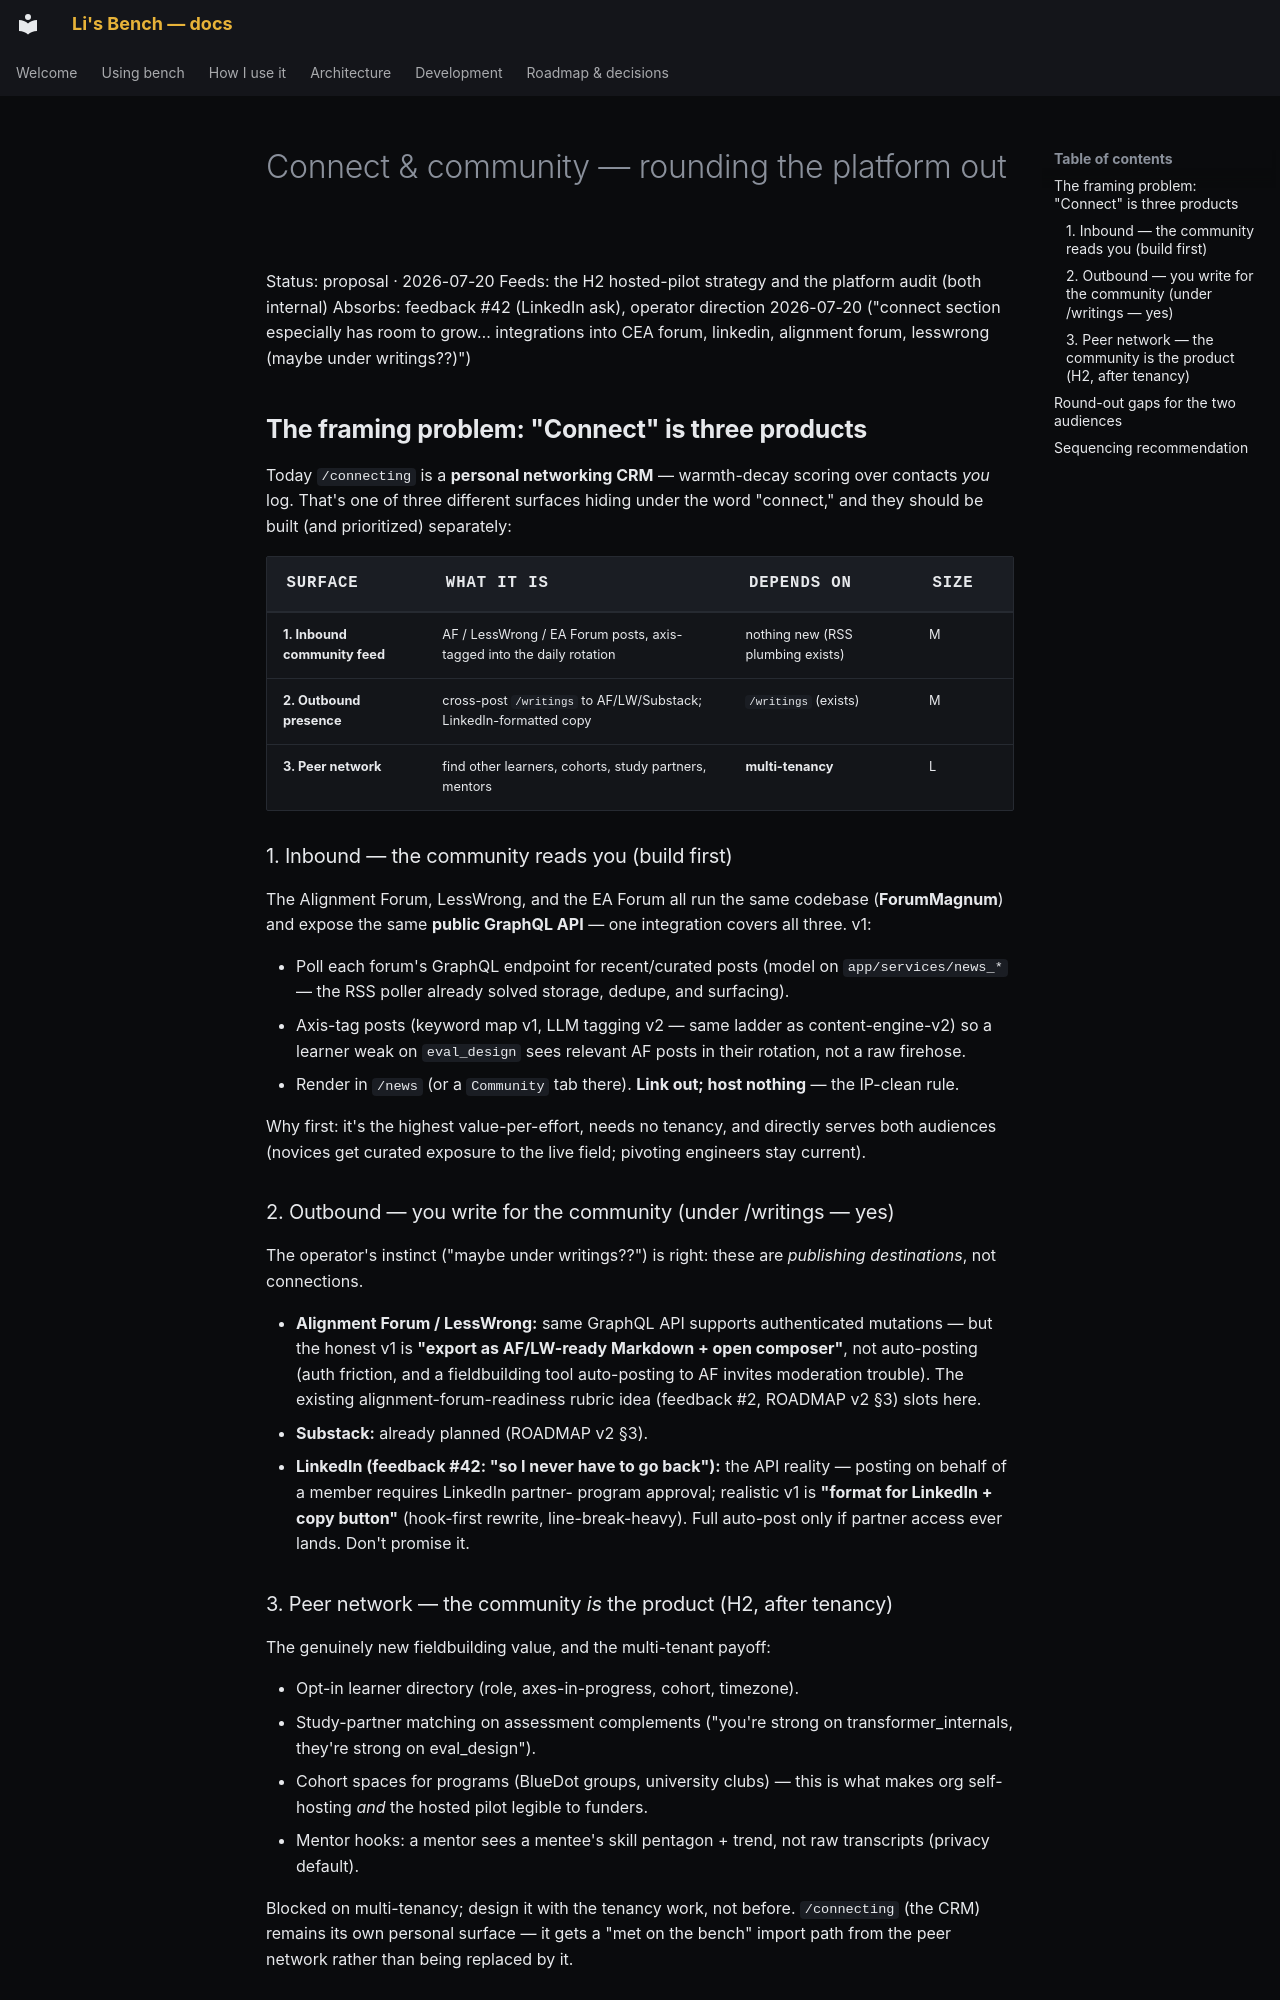

repository: pact-safety/bench · page: proposals/connect-and-community/index.html · generator: mkdocs

# Connect & community — rounding the platform out

Status: proposal · 2026-07-20
Feeds: the H2 hosted-pilot strategy and the platform audit (both internal)
Absorbs: feedback #42 (LinkedIn ask), operator direction 2026-07-20
("connect section especially has room to grow… integrations into CEA
forum, linkedin, alignment forum, lesswrong (maybe under writings??)")

## The framing problem: "Connect" is three products

Today `/connecting` is a **personal networking CRM** — warmth-decay
scoring over contacts *you* log. That's one of three different surfaces
hiding under the word "connect," and they should be built (and
prioritized) separately:

| Surface | What it is | Depends on | Size |
|---|---|---|---|
| **1. Inbound community feed** | AF / LessWrong / EA Forum posts, axis-tagged into the daily rotation | nothing new (RSS plumbing exists) | M |
| **2. Outbound presence** | cross-post `/writings` to AF/LW/Substack; LinkedIn-formatted copy | `/writings` (exists) | M |
| **3. Peer network** | find other learners, cohorts, study partners, mentors | **multi-tenancy** | L |

### 1. Inbound — the community reads you (build first)

The Alignment Forum, LessWrong, and the EA Forum all run the same
codebase (**ForumMagnum**) and expose the same **public GraphQL API** —
one integration covers all three. v1:

- Poll each forum's GraphQL endpoint for recent/curated posts (model on
  `app/services/news_*` — the RSS poller already solved storage,
  dedupe, and surfacing).
- Axis-tag posts (keyword map v1, LLM tagging v2 — same ladder as
  content-engine-v2) so a learner weak on `eval_design` sees relevant
  AF posts in their rotation, not a raw firehose.
- Render in `/news` (or a `Community` tab there). **Link out; host
  nothing** — the IP-clean rule.

Why first: it's the highest value-per-effort, needs no tenancy, and
directly serves both audiences (novices get curated exposure to the
live field; pivoting engineers stay current).

### 2. Outbound — you write for the community (under /writings — yes)

The operator's instinct ("maybe under writings??") is right: these are
*publishing destinations*, not connections.

- **Alignment Forum / LessWrong:** same GraphQL API supports authenticated
  mutations — but the honest v1 is **"export as AF/LW-ready Markdown +
  open composer"**, not auto-posting (auth friction, and a fieldbuilding
  tool auto-posting to AF invites moderation trouble). The existing
  alignment-forum-readiness rubric idea (feedback #2, ROADMAP v2 §3)
  slots here.
- **Substack:** already planned (ROADMAP v2 §3).
- **LinkedIn (feedback #42: "so I never have to go back"):** the API
  reality — posting on behalf of a member requires LinkedIn partner-
  program approval; realistic v1 is **"format for LinkedIn + copy
  button"** (hook-first rewrite, line-break-heavy). Full auto-post only
  if partner access ever lands. Don't promise it.

### 3. Peer network — the community *is* the product (H2, after tenancy)

The genuinely new fieldbuilding value, and the multi-tenant payoff:

- Opt-in learner directory (role, axes-in-progress, cohort, timezone).
- Study-partner matching on assessment complements ("you're strong on
  transformer_internals, they're strong on eval_design").
- Cohort spaces for programs (BlueDot groups, university clubs) — this
  is what makes org self-hosting *and* the hosted pilot legible to
  funders.
- Mentor hooks: a mentor sees a mentee's skill pentagon + trend, not
  raw transcripts (privacy default).

Blocked on multi-tenancy; design it with the tenancy work, not before.
`/connecting` (the CRM) remains its own personal surface — it gets a
"met on the bench" import path from the peer network rather than being
replaced by it.
